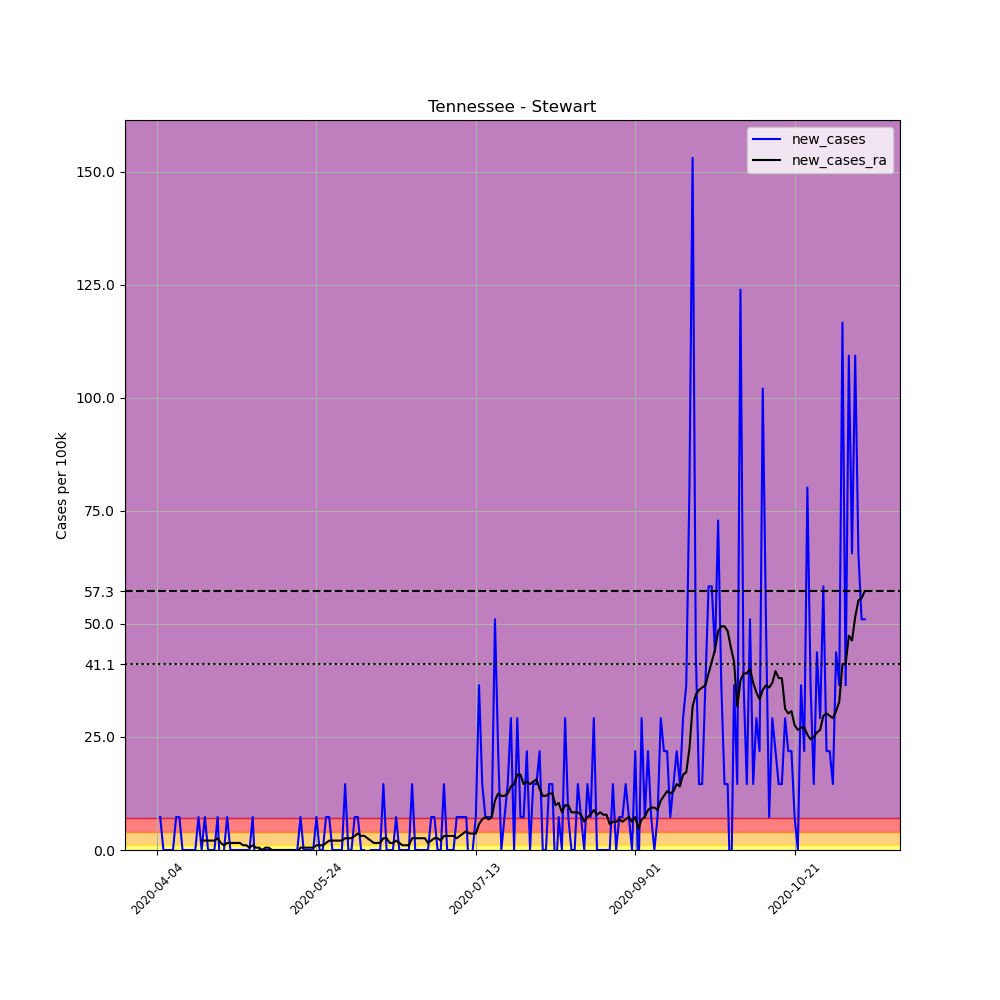

The data file committed next to this chart (first rows):
, date, county, state, fips, cases, deaths, COUNTY, STNAME, CTYNAME, POPESTIMATE2019, per_100k, new_cases, new_cases_ra
556100, 2020-04-04, Stewart, Tennessee, 47161, 1, 0, 161, Tennessee, Stewart, 13715, 7.291, , 
556101, 2020-04-05, Stewart, Tennessee, 47161, 2, 0, 161, Tennessee, Stewart, 13715, 14.58, 7.291, 
556102, 2020-04-06, Stewart, Tennessee, 47161, 2, 0, 161, Tennessee, Stewart, 13715, 14.58, 0.0, 
556103, 2020-04-07, Stewart, Tennessee, 47161, 2, 0, 161, Tennessee, Stewart, 13715, 14.58, 0.0, 
556104, 2020-04-08, Stewart, Tennessee, 47161, 2, 0, 161, Tennessee, Stewart, 13715, 14.58, 0.0, 
556105, 2020-04-09, Stewart, Tennessee, 47161, 2, 0, 161, Tennessee, Stewart, 13715, 14.58, 0.0, 
556106, 2020-04-10, Stewart, Tennessee, 47161, 3, 0, 161, Tennessee, Stewart, 13715, 21.87, 7.291, 
556107, 2020-04-11, Stewart, Tennessee, 47161, 4, 0, 161, Tennessee, Stewart, 13715, 29.17, 7.291, 
556108, 2020-04-12, Stewart, Tennessee, 47161, 4, 0, 161, Tennessee, Stewart, 13715, 29.17, 0.0, 
556109, 2020-04-13, Stewart, Tennessee, 47161, 4, 0, 161, Tennessee, Stewart, 13715, 29.17, 0.0, 
556110, 2020-04-14, Stewart, Tennessee, 47161, 4, 0, 161, Tennessee, Stewart, 13715, 29.17, 0.0, 
556111, 2020-04-15, Stewart, Tennessee, 47161, 4, 0, 161, Tennessee, Stewart, 13715, 29.17, 0.0, 
556112, 2020-04-16, Stewart, Tennessee, 47161, 4, 0, 161, Tennessee, Stewart, 13715, 29.17, 0.0, 
556113, 2020-04-17, Stewart, Tennessee, 47161, 5, 0, 161, Tennessee, Stewart, 13715, 36.46, 7.291, 
556114, 2020-04-18, Stewart, Tennessee, 47161, 5, 0, 161, Tennessee, Stewart, 13715, 36.46, 0.0, 2.083
556115, 2020-04-19, Stewart, Tennessee, 47161, 6, 0, 161, Tennessee, Stewart, 13715, 43.75, 7.291, 2.083
556116, 2020-04-20, Stewart, Tennessee, 47161, 6, 0, 161, Tennessee, Stewart, 13715, 43.75, 0.0, 2.083
556117, 2020-04-21, Stewart, Tennessee, 47161, 6, 0, 161, Tennessee, Stewart, 13715, 43.75, 0.0, 2.083
556118, 2020-04-22, Stewart, Tennessee, 47161, 6, 0, 161, Tennessee, Stewart, 13715, 43.75, 0.0, 2.083
556119, 2020-04-23, Stewart, Tennessee, 47161, 7, 0, 161, Tennessee, Stewart, 13715, 51.04, 7.291, 2.604
556120, 2020-04-24, Stewart, Tennessee, 47161, 6, 0, 161, Tennessee, Stewart, 13715, 43.75, -7.291, 1.562
556121, 2020-04-25, Stewart, Tennessee, 47161, 6, 0, 161, Tennessee, Stewart, 13715, 43.75, 0.0, 1.042
556122, 2020-04-26, Stewart, Tennessee, 47161, 7, 0, 161, Tennessee, Stewart, 13715, 51.04, 7.291, 1.562
556123, 2020-04-27, Stewart, Tennessee, 47161, 7, 0, 161, Tennessee, Stewart, 13715, 51.04, 0.0, 1.562
556124, 2020-04-28, Stewart, Tennessee, 47161, 7, 0, 161, Tennessee, Stewart, 13715, 51.04, 0.0, 1.562
556125, 2020-04-29, Stewart, Tennessee, 47161, 7, 0, 161, Tennessee, Stewart, 13715, 51.04, 0.0, 1.562
556126, 2020-04-30, Stewart, Tennessee, 47161, 7, 0, 161, Tennessee, Stewart, 13715, 51.04, 0.0, 1.562
556127, 2020-05-01, Stewart, Tennessee, 47161, 7, 0, 161, Tennessee, Stewart, 13715, 51.04, 0.0, 1.042
556128, 2020-05-02, Stewart, Tennessee, 47161, 7, 0, 161, Tennessee, Stewart, 13715, 51.04, 0.0, 1.042
556129, 2020-05-03, Stewart, Tennessee, 47161, 7, 0, 161, Tennessee, Stewart, 13715, 51.04, 0.0, 0.5208
556130, 2020-05-04, Stewart, Tennessee, 47161, 8, 0, 161, Tennessee, Stewart, 13715, 58.33, 7.291, 1.042
556131, 2020-05-05, Stewart, Tennessee, 47161, 7, 0, 161, Tennessee, Stewart, 13715, 51.04, -7.291, 0.5208
556132, 2020-05-06, Stewart, Tennessee, 47161, 7, 0, 161, Tennessee, Stewart, 13715, 51.04, 0.0, 0.5208
556133, 2020-05-07, Stewart, Tennessee, 47161, 7, 0, 161, Tennessee, Stewart, 13715, 51.04, 0.0, -5.075305255429287e-16
556134, 2020-05-08, Stewart, Tennessee, 47161, 7, 0, 161, Tennessee, Stewart, 13715, 51.04, 0.0, 0.5208
556135, 2020-05-09, Stewart, Tennessee, 47161, 7, 0, 161, Tennessee, Stewart, 13715, 51.04, 0.0, 0.5208
556136, 2020-05-10, Stewart, Tennessee, 47161, 7, 0, 161, Tennessee, Stewart, 13715, 51.04, 0.0, -5.075305255429287e-16
556137, 2020-05-11, Stewart, Tennessee, 47161, 7, 0, 161, Tennessee, Stewart, 13715, 51.04, 0.0, -5.075305255429287e-16
556138, 2020-05-12, Stewart, Tennessee, 47161, 7, 0, 161, Tennessee, Stewart, 13715, 51.04, 0.0, -5.075305255429287e-16
556139, 2020-05-13, Stewart, Tennessee, 47161, 7, 0, 161, Tennessee, Stewart, 13715, 51.04, 0.0, -5.075305255429287e-16
556140, 2020-05-14, Stewart, Tennessee, 47161, 7, 0, 161, Tennessee, Stewart, 13715, 51.04, 0.0, -5.075305255429287e-16
556141, 2020-05-15, Stewart, Tennessee, 47161, 7, 0, 161, Tennessee, Stewart, 13715, 51.04, 0.0, -5.075305255429287e-16
556142, 2020-05-16, Stewart, Tennessee, 47161, 7, 0, 161, Tennessee, Stewart, 13715, 51.04, 0.0, -5.075305255429287e-16
556143, 2020-05-17, Stewart, Tennessee, 47161, 7, 0, 161, Tennessee, Stewart, 13715, 51.04, 0.0, -5.075305255429287e-16
556144, 2020-05-18, Stewart, Tennessee, 47161, 7, 0, 161, Tennessee, Stewart, 13715, 51.04, 0.0, -0.5208
556145, 2020-05-19, Stewart, Tennessee, 47161, 8, 0, 161, Tennessee, Stewart, 13715, 58.33, 7.291, 0.5208
556146, 2020-05-20, Stewart, Tennessee, 47161, 8, 0, 161, Tennessee, Stewart, 13715, 58.33, 0.0, 0.5208
556147, 2020-05-21, Stewart, Tennessee, 47161, 8, 0, 161, Tennessee, Stewart, 13715, 58.33, 0.0, 0.5208
556148, 2020-05-22, Stewart, Tennessee, 47161, 8, 0, 161, Tennessee, Stewart, 13715, 58.33, 0.0, 0.5208
556149, 2020-05-23, Stewart, Tennessee, 47161, 8, 0, 161, Tennessee, Stewart, 13715, 58.33, 0.0, 0.5208
556150, 2020-05-24, Stewart, Tennessee, 47161, 9, 0, 161, Tennessee, Stewart, 13715, 65.62, 7.291, 1.042
556151, 2020-05-25, Stewart, Tennessee, 47161, 9, 0, 161, Tennessee, Stewart, 13715, 65.62, 0.0, 1.042
556152, 2020-05-26, Stewart, Tennessee, 47161, 9, 0, 161, Tennessee, Stewart, 13715, 65.62, 0.0, 1.042
556153, 2020-05-27, Stewart, Tennessee, 47161, 10, 0, 161, Tennessee, Stewart, 13715, 72.91, 7.291, 1.562
556154, 2020-05-28, Stewart, Tennessee, 47161, 11, 0, 161, Tennessee, Stewart, 13715, 80.2, 7.291, 2.083
556155, 2020-05-29, Stewart, Tennessee, 47161, 11, 0, 161, Tennessee, Stewart, 13715, 80.2, 0.0, 2.083
556156, 2020-05-30, Stewart, Tennessee, 47161, 11, 0, 161, Tennessee, Stewart, 13715, 80.2, 0.0, 2.083
556157, 2020-05-31, Stewart, Tennessee, 47161, 11, 0, 161, Tennessee, Stewart, 13715, 80.2, 0.0, 2.083
556158, 2020-06-01, Stewart, Tennessee, 47161, 11, 0, 161, Tennessee, Stewart, 13715, 80.2, 0.0, 2.083
556159, 2020-06-02, Stewart, Tennessee, 47161, 13, 0, 161, Tennessee, Stewart, 13715, 94.79, 14.58, 2.604
... 163 more rows
